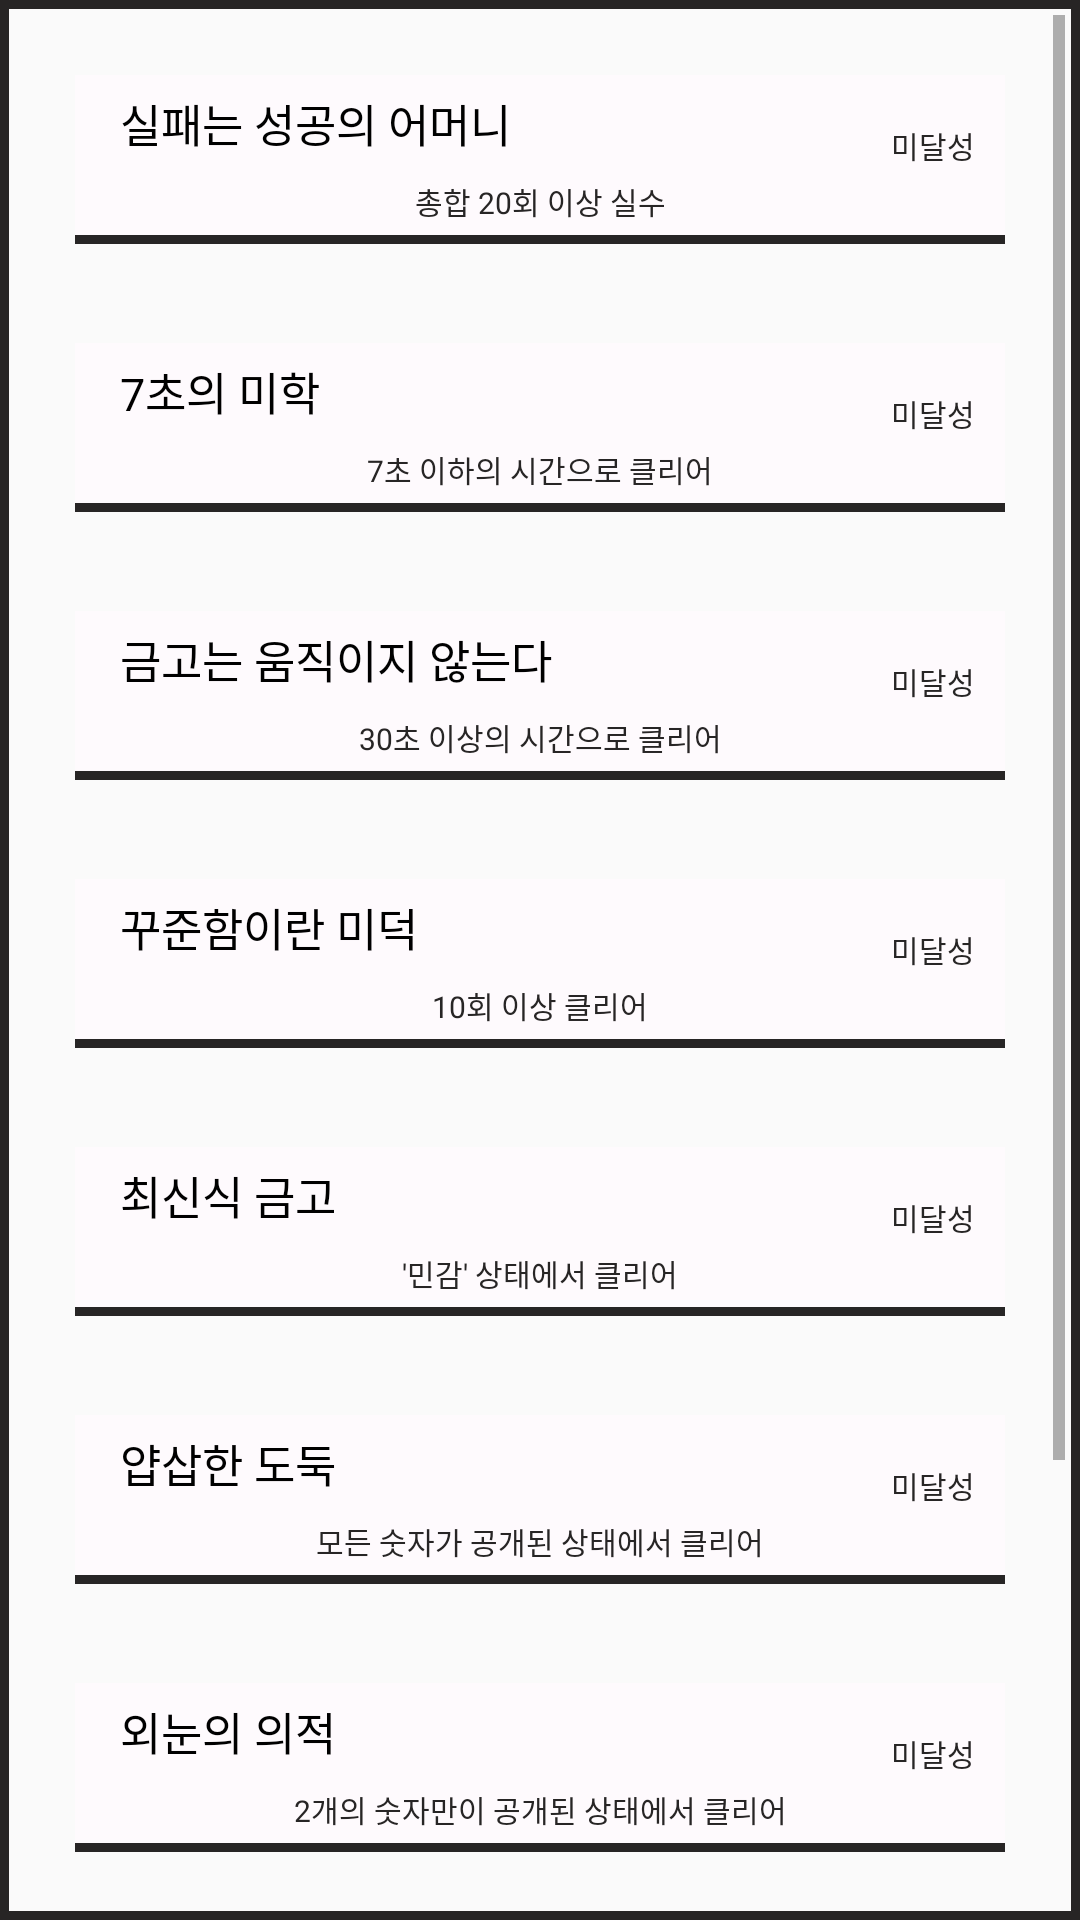

Layout XML and referenced resources for this Android screen:
<!-- AndroidManifest.xml: application theme Theme.FragmentTest -->
<!-- res/layout/activity_challenge.xml -->
<?xml version="1.0" encoding="utf-8"?>
<LinearLayout xmlns:android="http://schemas.android.com/apk/res/android"
    android:layout_width="match_parent"
    android:layout_height="match_parent"
    android:orientation="vertical"
    android:background="@drawable/lined_out_all_line"
    android:layout_marginHorizontal="50dp"
    android:layout_marginTop="90dp"
    android:layout_marginBottom="120dp">
    <ScrollView
        android:layout_width="match_parent"
        android:layout_height="wrap_content"
        android:layout_weight="1"
        android:layout_margin="5dp">
        <LinearLayout
            android:layout_width="match_parent"
            android:layout_height="match_parent"
            android:orientation="vertical">
            <LinearLayout
                android:id="@+id/ll0"
                style="@style/ver_Lin"
                android:layout_marginTop="20dp">
                <LinearLayout
                    style="@style/hor_lin">
                    <TextView
                        android:id="@+id/tvT0"
                        android:text="실패는 성공의 어머니"
                        style="@style/titleCh"/>
                    <TextView
                        android:id="@+id/tvS0"
                        android:text="미달성"
                        style="@style/stateCh"/>
                </LinearLayout>
                <TextView
                    android:id="@+id/tvC0"
                    android:text="총합 20회 이상 실수"
                    style="@style/conditionCh"/>
            </LinearLayout>
            <LinearLayout
                style="@style/ver_Lin"
                android:id="@+id/ll1">
                <LinearLayout
                    style="@style/hor_lin">
                    <TextView
                        android:id="@+id/tvT1"
                        android:text="7초의 미학"
                        style="@style/titleCh"/>
                    <TextView
                        android:id="@+id/tvS1"
                        android:text="미달성"
                        style="@style/stateCh"/>
                </LinearLayout>
                <TextView
                    android:id="@+id/tvC1"
                    android:text="7초 이하의 시간으로 클리어"
                    style="@style/conditionCh"/>
            </LinearLayout>
            <LinearLayout
                android:id="@+id/ll2"
                style="@style/ver_Lin">
                <LinearLayout
                    style="@style/hor_lin">
                    <TextView
                        android:id="@+id/tvT2"
                        android:text="금고는 움직이지 않는다"
                        style="@style/titleCh"/>
                    <TextView
                        android:id="@+id/tvS2"
                        android:text="미달성"
                        style="@style/stateCh"/>
                </LinearLayout>
                <TextView
                    android:id="@+id/tvC2"
                    android:text="30초 이상의 시간으로 클리어"
                    style="@style/conditionCh"/>
            </LinearLayout>
            <LinearLayout
                android:id="@+id/ll3"
                style="@style/ver_Lin">
                <LinearLayout
                    style="@style/hor_lin">
                    <TextView
                        android:id="@+id/tvT3"
                        android:text="꾸준함이란 미덕"
                        style="@style/titleCh"/>
                    <TextView
                        android:id="@+id/tvS3"
                        android:text="미달성"
                        style="@style/stateCh"/>
                </LinearLayout>
                <TextView
                    android:id="@+id/tvC3"
                    android:text="10회 이상 클리어"
                    style="@style/conditionCh"/>
            </LinearLayout>
            <LinearLayout
                android:id="@+id/ll4"
                style="@style/ver_Lin">
                <LinearLayout
                    style="@style/hor_lin">
                    <TextView
                        android:id="@+id/tvT4"
                        android:text="최신식 금고"
                        style="@style/titleCh"/>
                    <TextView
                        android:id="@+id/tvS4"
                        android:text="미달성"
                        style="@style/stateCh"/>
                </LinearLayout>
                <TextView
                    android:id="@+id/tvC4"
                    android:text="'민감' 상태에서 클리어"
                    style="@style/conditionCh"/>
            </LinearLayout>
            <LinearLayout
                android:id="@+id/ll5"
                style="@style/ver_Lin">
                <LinearLayout
                    style="@style/hor_lin">
                    <TextView
                        android:id="@+id/tvT5"
                        android:text="얍삽한 도둑"
                        style="@style/titleCh"/>
                    <TextView
                        android:id="@+id/tvS5"
                        android:text="미달성"
                        style="@style/stateCh"/>
                </LinearLayout>
                <TextView
                    android:id="@+id/tvC5"
                    android:text="모든 숫자가 공개된 상태에서 클리어"
                    style="@style/conditionCh"/>
            </LinearLayout>
            <LinearLayout
                android:id="@+id/ll6"
                style="@style/ver_Lin">
                <LinearLayout
                    style="@style/hor_lin">
                    <TextView
                        android:id="@+id/tvT6"
                        android:text="외눈의 의적"
                        style="@style/titleCh"/>
                    <TextView
                        android:id="@+id/tvS6"
                        android:text="미달성"
                        style="@style/stateCh"/>
                </LinearLayout>
                <TextView
                    android:id="@+id/tvC6"
                    android:text="2개의 숫자만이 공개된 상태에서 클리어"
                    style="@style/conditionCh"/>
            </LinearLayout>
            <LinearLayout
                android:id="@+id/ll7"
                style="@style/ver_Lin">
                <LinearLayout
                    style="@style/hor_lin">
                    <TextView
                        android:id="@+id/tvT7"
                        android:text="심안의 괴도"
                        style="@style/titleCh"/>
                    <TextView
                        android:id="@+id/tvS7"
                        android:text="미달성"
                        style="@style/stateCh"/>
                </LinearLayout>
                <TextView
                    android:id="@+id/tvC7"
                    android:text="공개된 숫자가 없는 상태에서 클리어"
                    style="@style/conditionCh"/>
            </LinearLayout>
            <LinearLayout
                android:id="@+id/ll8"
                style="@style/ver_Lin">
                <LinearLayout
                    style="@style/hor_lin">
                    <TextView
                        android:id="@+id/tvT8"
                        android:text="손으로 보다"
                        style="@style/titleCh"/>
                    <TextView
                        android:id="@+id/tvS8"
                        android:text="미달성"
                        style="@style/stateCh"/>
                </LinearLayout>
                <TextView
                    android:id="@+id/tvC8"
                    android:text="'민감' 상태에서 공개된 숫자 없이 클리어"
                    style="@style/conditionCh"/>
            </LinearLayout>
        </LinearLayout>
    </ScrollView>
</LinearLayout>
<!-- resources referenced by this layout -->
<resources>
  <!-- drawable lined_out_all_line (drawable) -->
  <?xml version="1.0" encoding="utf-8"?>
  <layer-list xmlns:android="http://schemas.android.com/apk/res/android">
      <item>
          <shape android:shape="rectangle" >
              <stroke
                  android:width="3dp"
                  android:color="@color/user_black"/>
          </shape>
      </item>
  </layer-list>
  <style name="conditionCh">
          <item name="android:layout_width">match_parent</item>
          <item name="android:layout_height">wrap_content</item>
          <item name="android:textSize">10sp</item>
          <item name="android:textColor">@color/user_black</item>
          <item name="android:gravity">center</item>
          <item name="android:layout_marginBottom">10dp</item>
      </style>
  <style name="hor_lin">
          <item name="android:layout_marginLeft">10dp</item>
          <item name="android:layout_height">wrap_content</item>
          <item name="android:layout_width">match_parent</item>
          <item name="android:orientation">horizontal</item>
      </style>
  <style name="stateCh">
          <item name="android:layout_width">match_parent</item>
          <item name="android:layout_height">wrap_content</item>
          <item name="android:layout_margin">10dp</item>
          <item name="android:textSize">10sp</item>
          <item name="android:textColor">@color/user_black</item>
          <item name="android:gravity">end</item>
      </style>
  <style name="titleCh">
          <item name="android:layout_width">wrap_content</item>
          <item name="android:layout_height">wrap_content</item>
          <item name="android:layout_margin">5dp</item>
          <item name="android:textSize">15sp</item>
          <item name="android:textColor">@color/black</item>
      </style>
  <style name="ver_Lin">
          <item name="android:layout_marginLeft">20dp</item>]
          <item name="android:layout_marginRight">20dp</item>
          <item name="android:layout_marginBottom">30dp</item>
          <item name="android:background">@drawable/lined_out_bottom_line</item>
          <item name="android:layout_height">wrap_content</item>
          <item name="android:layout_width">match_parent</item>
          <item name="android:orientation">vertical</item>
      </style>
  <style name="Theme.FragmentTest" parent="Base.Theme.FragmentTest" />
  <color name="user_black">#272525</color>
  <color name="black">#FF000000</color>
  <!-- drawable lined_out_bottom_line (drawable) -->
  <?xml version="1.0" encoding="utf-8"?>
  <layer-list xmlns:android="http://schemas.android.com/apk/res/android">
      <item
          android:top="-4dp"
          android:end="-4dp"
          android:left="-4dp"
          android:bottom="3dp">
          <shape android:shape="rectangle" >
              <stroke
                  android:width="3dp"
                  android:color="@color/user_black"/>
              <solid android:color="@color/user_white"/>
          </shape>
      </item>
  </layer-list>
  <style name="Base.Theme.FragmentTest" parent="Theme.AppCompat.Light.NoActionBar">
          
          
          <item name="android:windowFullscreen">true</item>'
          <item name="android:windowActivityTransitions">true</item>
          <item name="android:windowEnterTransition">@transition/tran_anim_top</item>
          <item name="android:windowExitTransition">@transition/tran_anim_top</item>
      </style>
  <color name="user_white">#FEFAFD</color>
</resources>
